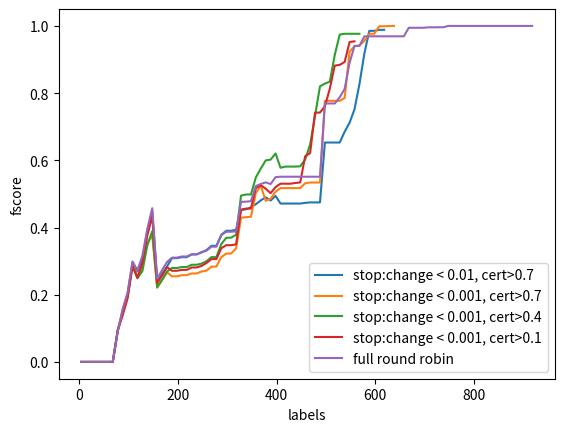

Reproduce this figure in Python.
import matplotlib.pyplot as plt
import numpy as np


def plot_list(ranges, list_series, list_names):
    fig = plt.figure()
    ax = plt.subplot(111)

    for i in range(len(list_series)):
        ax.plot(ranges[i], list_series[i], label=list_names[i])

    ax.set_ylabel('fscore')
    ax.set_xlabel('labels')

    ax.legend(loc=4)

    plt.show()

# change < 0.01 and certainty > 0.7:
fscore_stop = []
fscore_stop.append([0.0, 0.0, 0.0, 0.0, 0.0, 0.0, 0.0, 0.0, 0.0, 0.0, 0.0, 0.0, 0.0, 0.0, 0.0, 0.0, 0.0, 0.090909090909090912, 0.16161616161616163, 0.20394736842105265, 0.29641185647425894, 0.26541554959785524, 0.32816537467700263, 0.40836408364083643, 0.47225501770956313, 0.25508521165475534, 0.27967479674796752, 0.30448717948717952, 0.31573705179282874, 0.31573705179282874, 0.31908548707753481, 0.31908548707753481, 0.32142857142857145, 0.32142857142857145, 0.32912670368500757, 0.33081190115985876, 0.34499999999999997, 0.34499999999999997, 0.38209266007287873, 0.38377535101404059, 0.38377535101404059, 0.38377535101404059, 0.53868613138686128, 0.53975200583515681, 0.53975200583515681, 0.58405682715074969, 0.59404388714733547, 0.62844036697247707, 0.62659654395191589, 0.64136904761904767, 0.48772504091653029, 0.48772504091653029, 0.48772504091653029, 0.48772504091653029, 0.48772504091653029, 0.48772504091653029, 0.48772504091653029, 0.48772504091653029, 0.48772504091653029, 0.61825726141078841, 0.61825726141078841, 0.61825726141078841, 0.61825726141078841, 0.61825726141078841, 0.64177040110650074, 0.65479452054794518, 0.97995991983967934, 0.97995991983967934, 0.97995991983967934, 0.97995991983967934, 0.97995991983967934, 0.97995991983967934])
fscore_stop.append([0.0, 0.0, 0.0, 0.0, 0.0, 0.0, 0.0, 0.0, 0.0, 0.0, 0.0, 0.0, 0.0, 0.0, 0.0, 0.0, 0.0, 0.08727272727272728, 0.1207815275310835, 0.16580310880829019, 0.26470588235294118, 0.22278481012658227, 0.25862068965517243, 0.33842538190364274, 0.39864099660249147, 0.22257891920813272, 0.24789029535864981, 0.27249089963598544, 0.30076726342710997, 0.30076726342710997, 0.3033707865168539, 0.3033707865168539, 0.32241813602015112, 0.32241813602015112, 0.32860040567951321, 0.34089762985375688, 0.35535535535535534, 0.35535535535535534, 0.40000000000000002, 0.41233766233766239, 0.41233766233766239, 0.4140540540540541, 0.42769402568397552, 0.42769402568397552, 0.42769402568397552, 0.42769402568397552, 0.45274725274725269, 0.48030221262817052, 0.46309403437815977, 0.47023208879919276, 0.47638190954773874, 0.47638190954773874, 0.47638190954773874, 0.47638190954773874, 0.47638190954773874, 0.48096192384769532, 0.48096192384769532, 0.48096192384769532, 0.48096192384769532, 0.4890473764645949, 0.4890473764645949, 0.4890473764645949, 0.4890473764645949, 0.4890473764645949, 0.4890473764645949, 0.52183288409703499, 0.52183288409703499, 0.97482376636455192, 0.97482376636455192, 0.97482376636455192, 0.98098098098098097, 0.98098098098098097])
fscore_stop.append([0.0, 0.0, 0.0, 0.0, 0.0, 0.0, 0.0, 0.0, 0.0, 0.0, 0.0, 0.0, 0.0, 0.0, 0.0, 0.0, 0.0, 0.090909090909090912, 0.16778523489932884, 0.19801980198019803, 0.29107981220657275, 0.28045325779036828, 0.30386740331491713, 0.39056356487549143, 0.44753476611883697, 0.23430493273542599, 0.25663716814159293, 0.28228882833787466, 0.31173004820567751, 0.31173004820567751, 0.31427044361304118, 0.31427044361304118, 0.31991525423728817, 0.31991525423728817, 0.32811656772800868, 0.32811656772800868, 0.34685165421558162, 0.34685165421558162, 0.3764320785597382, 0.39457994579945793, 0.39457994579945793, 0.39978390059427338, 0.41807909604519772, 0.42188381274675696, 0.42188381274675696, 0.42188381274675696, 0.44035674470457087, 0.36410923276983098, 0.31761238025055266, 0.33223322332233224, 0.34738372093023256, 0.34738372093023256, 0.34738372093023256, 0.34738372093023256, 0.34738372093023256, 0.34738372093023256, 0.34738372093023256, 0.34738372093023256, 0.34738372093023256, 0.40016743407283378, 0.40016743407283378, 0.40016743407283378, 0.40016743407283378, 0.4055068836045056, 0.51565762004175364, 0.65794637017658597, 0.65882352941176481, 0.66057441253263716, 0.99704433497536948, 0.99704433497536948, 1.0, 1.0])
fscore_stop.append([0.0, 0.0, 0.0, 0.0, 0.0, 0.0, 0.0, 0.0, 0.0, 0.0, 0.0, 0.0, 0.0, 0.0, 0.0, 0.0, 0.0, 0.090744101633393831, 0.13427561837455831, 0.20102214650766609, 0.29677419354838708, 0.25839793281653745, 0.2669789227166276, 0.34266517357222842, 0.39826839826839833, 0.225117248566962, 0.24613800205973224, 0.26368159203980096, 0.28961482203803024, 0.28961482203803024, 0.29211295034079843, 0.29211295034079843, 0.2976248182258846, 0.2976248182258846, 0.30258662762323085, 0.31195335276967934, 0.32011605415860739, 0.32011605415860739, 0.35385411277806522, 0.37333333333333329, 0.37333333333333329, 0.37593184238551647, 0.3926585094549499, 0.39622641509433953, 0.40658716638273706, 0.408675799086758, 0.3944387229660144, 0.42126582278481012, 0.42445679636179889, 0.43831494483450356, 0.43448275862068958, 0.43448275862068958, 0.43448275862068958, 0.43448275862068958, 0.43448275862068958, 0.43986254295532645, 0.44596577017114908, 0.44596577017114908, 0.44596577017114908, 0.78485370051635117, 0.78485370051635117, 0.78485370051635117, 0.78485370051635117, 0.91908091908091916, 0.91908091908091916, 0.92658730158730163, 0.97482376636455192, 0.97482376636455192, 0.97482376636455192, 0.97482376636455192, 0.98098098098098097, 0.98098098098098097])
fscore_stop.append([0.0, 0.0, 0.0, 0.0, 0.0, 0.0, 0.0, 0.0, 0.0, 0.0, 0.0, 0.0, 0.0, 0.0, 0.0, 0.0, 0.0, 0.10074626865671642, 0.1366906474820144, 0.21070811744386872, 0.30718954248366015, 0.31911532385466035, 0.37059724349157736, 0.46242774566473988, 0.52222222222222214, 0.25746050321825625, 0.28060046189376447, 0.29707344008834902, 0.32664134563212155, 0.32664134563212155, 0.32956381260096934, 0.32956381260096934, 0.33940042826552458, 0.33940042826552458, 0.34028892455858756, 0.35344367325146825, 0.36044657097288679, 0.36044657097288679, 0.37963944856839865, 0.38777660695468918, 0.38777660695468918, 0.3928571428571429, 0.48289218850871535, 0.48679974243399876, 0.50499666888740846, 0.50499666888740846, 0.52241715399610134, 0.55477258167841126, 0.57034220532319391, 0.58823529411764708, 0.61083743842364535, 0.61083743842364535, 0.61083743842364535, 0.61083743842364535, 0.61083743842364535, 0.61083743842364535, 0.61159062885326765, 0.61159062885326765, 0.61159062885326765, 0.97254901960784301, 0.97254901960784301, 0.97254901960784301, 0.97254901960784301, 0.99307616221562811, 0.99307616221562811, 0.99901671583087515, 0.99901671583087515, 1.0, 1.0, 1.0, 1.0, 1.0])

average_stop = list(np.mean(np.matrix(fscore_stop), axis=0).A1)
label_stop = [4, 8, 12, 16, 20, 24, 28, 32, 36, 40, 44, 48, 52, 56, 60, 64, 68, 78, 88, 98, 108, 118, 128, 138, 148, 158, 168, 178, 188, 198, 208, 218, 228, 238, 248, 258, 268, 278, 288, 298, 308, 318, 328, 338, 348, 358, 368, 378, 388, 398, 408, 418, 428, 438, 448, 458, 468, 478, 488, 498, 508, 518, 528, 538, 548, 558, 568, 578, 588, 598, 608, 618]

def get_label(list_of_lists, labels):
    new_list = []
    min = -1
    for l in list_of_lists:
        if min == -1 or len(l) < min:
            min = len(l)

    for i in range(len(list_of_lists)):
        new_list.append(list_of_lists[i][0:min])

    return new_list, labels[0:min]


# change < 0.001 and certainty > 0.7:
fscore_stop_001 = []
fscore_stop_001.append([0.0, 0.0, 0.0, 0.0, 0.0, 0.0, 0.0, 0.0, 0.0, 0.0, 0.0, 0.0, 0.0, 0.0, 0.0, 0.0, 0.0, 0.090909090909090912, 0.15851602023608768, 0.20689655172413793, 0.29906542056074764, 0.20149253731343283, 0.24087591240875911, 0.30132158590308372, 0.346483704974271, 0.21848739495798319, 0.23822714681440443, 0.25991792065663477, 0.23285606631499622, 0.23285606631499622, 0.23485133609333833, 0.23485133609333833, 0.24005945745076182, 0.24005945745076182, 0.24472891566265056, 0.24670928920646862, 0.25654450261780104, 0.25654450261780104, 0.31156222418358337, 0.31602112676056332, 0.31602112676056332, 0.31824175824175821, 0.3413484205563414, 0.34369114877589452, 0.34369114877589452, 0.44011799410029495, 0.43943661971830994, 0.35677966101694913, 0.35956006768189513, 0.37695891571368068, 0.38856181665264927, 0.38856181665264927, 0.38856181665264927, 0.38856181665264927, 0.38856181665264927, 0.39126784214945426, 0.39126784214945426, 0.39126784214945426, 0.39126784214945426, 0.585427135678392, 0.585427135678392, 0.585427135678392, 0.585427135678392, 0.62037637897469178, 0.97067745197168864, 0.99007936507936511, 0.99007936507936511, 1.0, 1.0, 1.0, 1.0, 1.0, 1.0, 1.0, 1.0, 1.0, 1.0])
fscore_stop_001.append([0.0, 0.0, 0.0, 0.0, 0.0, 0.0, 0.0, 0.0, 0.0, 0.0, 0.0, 0.0, 0.0, 0.0, 0.0, 0.0, 0.0, 0.090909090909090912, 0.16161616161616163, 0.20983606557377046, 0.30171073094867806, 0.24764150943396226, 0.30365296803652964, 0.37595628415300547, 0.42417815482502652, 0.24053913945049249, 0.2639386189258312, 0.2875882946518668, 0.22494592645998557, 0.22494592645998557, 0.22813961856783016, 0.22813961856783016, 0.22534222534222534, 0.22534222534222534, 0.22956645344705043, 0.23082386363636365, 0.24019780996114448, 0.24019780996114448, 0.26802567006417516, 0.26933232742361374, 0.26933232742361374, 0.27324049680090329, 0.28009259259259256, 0.28075588121866563, 0.28075588121866563, 0.40261865793780688, 0.42326332794830374, 0.44915254237288138, 0.45161290322580649, 0.4804347826086956, 0.48455284552845523, 0.48455284552845523, 0.48455284552845523, 0.48455284552845523, 0.48455284552845523, 0.48701298701298701, 0.48701298701298701, 0.48701298701298701, 0.48701298701298701, 0.82796688132474694, 0.82796688132474694, 0.82796688132474694, 0.82796688132474694, 0.83333333333333326, 0.83333333333333326, 0.85431654676258995, 0.86654804270462638, 0.88830715532286209, 0.88830715532286209, 0.88830715532286209, 1.0, 1.0, 1.0, 1.0])
fscore_stop_001.append([0.0, 0.0, 0.0, 0.0, 0.0, 0.0, 0.0, 0.0, 0.0, 0.0, 0.0, 0.0, 0.0, 0.0, 0.0, 0.0, 0.0, 0.090909090909090912, 0.13969335604770017, 0.1833060556464812, 0.27639751552795033, 0.24530663329161453, 0.24532710280373829, 0.3217877094972067, 0.33118279569892478, 0.19734748010610076, 0.22001047668936616, 0.24483471074380167, 0.2733739837398374, 0.2733739837398374, 0.2786220871327254, 0.2786220871327254, 0.28413098236775819, 0.28413098236775819, 0.29128205128205131, 0.29913221031138332, 0.31434384537131232, 0.31434384537131232, 0.31653944020356228, 0.34468524251805988, 0.34468524251805988, 0.36964377903975221, 0.70611439842209067, 0.7099311701081612, 0.7099311701081612, 0.7099311701081612, 0.74569789674952203, 0.5186104218362283, 0.52136222910216712, 0.54345165238678084, 0.55670103092783507, 0.55670103092783507, 0.55670103092783507, 0.55670103092783507, 0.55670103092783507, 0.62327416173570016, 0.62327416173570016, 0.62327416173570016, 0.62327416173570016, 0.62327416173570016, 0.62327416173570016, 0.62327416173570016, 0.62327416173570016, 0.62327416173570016, 0.96334012219959264, 0.98199999999999998, 0.98301698301698304, 0.99506416584402768, 0.99506416584402768, 0.99506416584402768, 0.99506416584402768, 0.99506416584402768, 0.99803149606299213, 1.0])
fscore_stop_001.append([0.0, 0.0, 0.0, 0.0, 0.0, 0.0, 0.0, 0.0, 0.0, 0.0, 0.0, 0.0, 0.0, 0.0, 0.0, 0.0, 0.0, 0.090909090909090912, 0.16161616161616163, 0.20394736842105265, 0.29641185647425894, 0.28765264586160111, 0.35248041775456918, 0.43229813664596273, 0.44023668639053254, 0.24168514412416853, 0.26761332605133803, 0.2884513038850452, 0.31711145996860285, 0.31711145996860285, 0.32150313152400833, 0.32150313152400833, 0.33160621761658027, 0.33160621761658027, 0.3398416886543536, 0.34159198734844493, 0.35632183908045978, 0.35632183908045978, 0.38611713665943598, 0.38699186991869916, 0.38699186991869916, 0.41218053289831436, 0.4206437291897891, 0.4206437291897891, 0.42672655811341936, 0.42672655811341936, 0.45022123893805305, 0.47634584013050568, 0.4894878706199462, 0.50534188034188032, 0.52270327349524814, 0.52270327349524814, 0.52270327349524814, 0.52270327349524814, 0.52270327349524814, 0.52270327349524814, 0.52270327349524814, 0.52270327349524814, 0.52270327349524814, 0.88, 0.88, 0.88, 0.88, 0.88198757763975155, 0.88198757763975155, 0.88888888888888895, 0.88888888888888895, 0.89376646180860408, 1.0, 1.0, 1.0, 1.0, 1.0, 1.0])
fscore_stop_001.append([0.0, 0.0, 0.0, 0.0, 0.0, 0.0, 0.0, 0.0, 0.0, 0.0, 0.0, 0.0, 0.0, 0.0, 0.0, 0.0, 0.0, 0.091388400702987704, 0.16863406408094433, 0.21674876847290642, 0.30577223088923561, 0.27506426735218509, 0.26484018264840187, 0.33879781420765026, 0.34215885947046848, 0.20429009193054135, 0.2287153652392947, 0.25248508946322062, 0.22528363047001621, 0.22528363047001621, 0.22815533980582525, 0.22815533980582525, 0.23529411764705879, 0.23529411764705879, 0.24000000000000002, 0.24000000000000002, 0.25070993914807305, 0.25141930251419303, 0.27697536108751064, 0.29538461538461536, 0.29538461538461536, 0.31846565566458518, 0.3984375, 0.3984375, 0.3984375, 0.53362573099415211, 0.5640658554044381, 0.59622113365990204, 0.60597637248088954, 0.62602739726027401, 0.63444520081688216, 0.63444520081688216, 0.63444520081688216, 0.63444520081688216, 0.63444520081688216, 0.63537414965986394, 0.64550979068197167, 0.64550979068197167, 0.64550979068197167, 0.96859169199594719, 0.96859169199594719, 0.96859169199594719, 0.96859169199594719, 0.96859169199594719, 0.96859169199594719, 0.98199999999999998, 0.98199999999999998, 1.0, 1.0, 1.0, 1.0, 1.0, 1.0, 1.0, 1.0, 1.0])

label_all = [4, 8, 12, 16, 20, 24, 28, 32, 36, 40, 44, 48, 52, 56, 60, 64, 68, 78, 88, 98, 108, 118, 128, 138, 148, 158, 168, 178, 188, 198, 208, 218, 228, 238, 248, 258, 268, 278, 288, 298, 308, 318, 328, 338, 348, 358, 368, 378, 388, 398, 408, 418, 428, 438, 448, 458, 468, 478, 488, 498, 508, 518, 528, 538, 548, 558, 568, 578, 588, 598, 608, 618, 628, 638, 648, 658, 668, 678, 688, 698, 708, 718, 728, 738, 748, 758, 768, 778, 788, 798, 808, 818, 828, 838, 848, 858, 868, 878, 888, 898, 908, 918]
new_list_001,label_stop_001 = get_label(fscore_stop_001, label_all)
average_stop_001 = list(np.mean(np.matrix(new_list_001), axis=0).A1)


# change < 0.001 and certainty > 0.4:
fscore_stop_001_04 = []
fscore_stop_001_04.append([0.0, 0.0, 0.0, 0.0, 0.0, 0.0, 0.0, 0.0, 0.0, 0.0, 0.0, 0.0, 0.0, 0.0, 0.0, 0.0, 0.0, 0.090909090909090912, 0.12773109243697481, 0.17377049180327869, 0.26749611197511658, 0.20735785953177258, 0.20988900100908175, 0.27766990291262139, 0.33270676691729323, 0.20390243902439023, 0.22725084256138661, 0.24999999999999997, 0.25899912203687447, 0.25899912203687447, 0.26128890837352037, 0.26128890837352037, 0.27038813781072835, 0.27038813781072835, 0.27635075287865368, 0.28685258964143429, 0.29890109890109889, 0.29890109890109889, 0.34995112414467255, 0.372210953346856, 0.372210953346856, 0.372210953346856, 0.7210216110019646, 0.7210216110019646, 0.7210216110019646, 0.83789954337899542, 0.87513812154696136, 0.88180883864337101, 0.88524590163934425, 0.90653266331658289, 0.64823773324118861, 0.64823773324118861, 0.64823773324118861, 0.64823773324118861, 0.649171270718232, 0.65843621399176955, 0.65843621399176955, 0.65843621399176955, 0.65843621399176955, 0.67463106113843985, 0.693000693000693, 0.693000693000693, 0.98807157057654083, 0.98807157057654083, 0.98807157057654083, 0.98807157057654083, 0.98807157057654083, 0.98807157057654083, 1.0, 1.0])
fscore_stop_001_04.append([0.0, 0.0, 0.0, 0.0, 0.0, 0.0, 0.0, 0.0, 0.0, 0.0, 0.0, 0.0, 0.0, 0.0, 0.0, 0.0, 0.0, 0.090909090909090912, 0.16778523489932884, 0.23586429725363486, 0.32515337423312884, 0.27339901477832512, 0.25922023182297155, 0.32793522267206476, 0.36847290640394087, 0.22530864197530864, 0.24695121951219515, 0.27067669172932329, 0.28530940009447331, 0.28530940009447331, 0.2901554404145078, 0.2901554404145078, 0.29643527204502818, 0.29643527204502818, 0.30085146641438032, 0.30085146641438032, 0.30725730442978327, 0.30725730442978327, 0.34909456740442657, 0.38809144072301965, 0.38809144072301965, 0.39618644067796616, 0.58483189992181395, 0.58814352574102968, 0.58814352574102968, 0.6325503355704698, 0.66502866502866509, 0.69704236610711434, 0.70015948963317376, 0.72413793103448265, 0.73307392996108944, 0.74290220820189268, 0.74290220820189268, 0.74290220820189268, 0.74290220820189268, 0.74290220820189268, 0.96122448979591835, 0.96122448979591835, 0.96122448979591835, 0.96122448979591835, 0.96122448979591835, 0.98199999999999998, 0.98199999999999998, 1.0, 1.0, 1.0, 1.0, 1.0])
fscore_stop_001_04.append([0.0, 0.0, 0.0, 0.0, 0.0, 0.0, 0.0, 0.0, 0.0, 0.0, 0.0, 0.0, 0.0, 0.0, 0.0, 0.0, 0.0, 0.1042830540037244, 0.1853832442067736, 0.22027972027972029, 0.31735537190082647, 0.3033033033033033, 0.32791728212703103, 0.41899441340782123, 0.42118863049095606, 0.22780373831775702, 0.25531914893617025, 0.2819932049830125, 0.31256952169076752, 0.31256952169076752, 0.31538034425319267, 0.31538034425319267, 0.32205240174672489, 0.32205240174672489, 0.32205240174672489, 0.32205240174672489, 0.34017278617710583, 0.34017278617710583, 0.36984039625756748, 0.3877995642701525, 0.3877995642701525, 0.41611479028697568, 0.42743764172335591, 0.42743764172335591, 0.42743764172335591, 0.42743764172335591, 0.44854586129753915, 0.47666117517847334, 0.47916666666666669, 0.48531855955678677, 0.49891067538126366, 0.49891067538126366, 0.49891067538126366, 0.49891067538126366, 0.49891067538126366, 0.59020618556701032, 0.59473346178548492, 0.59473346178548492, 0.61255548509828783, 0.62907268170426067, 0.6394472361809046, 1.0, 1.0, 1.0, 1.0, 1.0, 1.0])
fscore_stop_001_04.append([0.0, 0.0, 0.0, 0.0, 0.0, 0.0, 0.0, 0.0, 0.0, 0.0, 0.0, 0.0, 0.0, 0.0, 0.0, 0.0, 0.0, 0.090744101633393831, 0.11954765751211631, 0.17554858934169279, 0.26527570789865873, 0.22037914691943125, 0.27157652474108174, 0.34033149171270721, 0.39358288770053479, 0.22641509433962267, 0.23474178403755866, 0.25925925925925924, 0.23745819397993312, 0.23745819397993312, 0.23966597077244259, 0.23966597077244259, 0.24406497292794666, 0.24406497292794666, 0.24801005446166738, 0.26291079812206575, 0.27176220806794055, 0.27176220806794055, 0.30748299319727895, 0.31131221719457008, 0.31360144600090378, 0.31664411366711775, 0.32409972299168982, 0.33791208791208793, 0.33791208791208793, 0.41742081447963797, 0.43861607142857145, 0.46506550218340609, 0.46757493188010896, 0.48817204301075273, 0.50980392156862742, 0.50980392156862742, 0.50980392156862742, 0.50980392156862742, 0.51216931216931227, 0.51216931216931227, 0.51216931216931227, 0.51216931216931227, 0.93436293436293438, 0.93436293436293438, 0.93436293436293438, 0.93948126801152743, 0.94584139264990319, 0.96584440227703983, 0.96584440227703983, 0.96584440227703983, 0.96584440227703983, 1.0, 1.0, 1.0, 1.0, 1.0])
fscore_stop_001_04.append([0.0, 0.0, 0.0, 0.0, 0.0, 0.0, 0.0, 0.0, 0.0, 0.0, 0.0, 0.0, 0.0, 0.0, 0.0, 0.0, 0.0, 0.090909090909090912, 0.13013698630136988, 0.17085427135678394, 0.26666666666666666, 0.24076607387140903, 0.28304405874499333, 0.36802030456852802, 0.42787286063569685, 0.23115577889447236, 0.25742574257425743, 0.28292682926829266, 0.30362694300518134, 0.30362694300518134, 0.30538302277432716, 0.30538302277432716, 0.31320368474923233, 0.31320368474923233, 0.31557165028453182, 0.32596401028277633, 0.34131431482424857, 0.34131431482424857, 0.37731849496555386, 0.3875724065297525, 0.3875724065297525, 0.39096163951655283, 0.4170403587443946, 0.4170403587443946, 0.4170403587443946, 0.42980935875216641, 0.4495151169423845, 0.47816349384098544, 0.47835738068812428, 0.4980673660960796, 0.49972421400992834, 0.50694830461367435, 0.50694830461367435, 0.50694830461367435, 0.50777777777777777, 0.50777777777777777, 0.50777777777777777, 0.93456032719836402, 0.93456032719836402, 0.94213197969543139, 0.94320486815415827, 0.95482546201232033, 0.95482546201232033, 0.92911877394636022, 0.92911877394636022, 0.92911877394636022, 0.92911877394636022, 0.92911877394636022, 0.92911877394636022, 0.94825964252116657, 1.0, 1.0, 1.0, 1.0])

new_list_001_04,label_stop_001_04 = get_label(fscore_stop_001_04, label_all)
average_stop_001_04 = list(np.mean(np.matrix(new_list_001_04), axis=0).A1)

# change < 0.001 and certainty > 0.1:
fscore_stop_001_01 = []
fscore_stop_001_01.append([0.0, 0.0, 0.0, 0.0, 0.0, 0.0, 0.0, 0.0, 0.0, 0.0, 0.0, 0.0, 0.0, 0.0, 0.0, 0.0, 0.0, 0.090909090909090912, 0.1186161449752883, 0.14308943089430895, 0.23765432098765432, 0.19927095990279464, 0.22039859320046892, 0.2982062780269058, 0.35891891891891897, 0.20603537981269512, 0.22816032887975332, 0.25240750126710593, 0.28029925187032417, 0.28029925187032417, 0.28286852589641431, 0.28286852589641431, 0.29065743944636679, 0.29065743944636679, 0.2977867203219316, 0.31360647445624684, 0.33299999999999996, 0.33299999999999996, 0.37635574837310193, 0.39587852494577008, 0.39587852494577008, 0.39674796747967483, 0.44096385542168676, 0.44377630787733019, 0.44377630787733019, 0.44377630787733019, 0.44701795020266355, 0.47613636363636369, 0.39017857142857143, 0.40602836879432619, 0.40955329500221144, 0.40955329500221144, 0.40955329500221144, 0.40955329500221144, 0.41446208112874777, 0.41446208112874777, 0.41446208112874777, 0.62876254180601998, 0.62876254180601998, 0.66027397260273968, 0.66027397260273968, 0.96385542168674698, 0.96385542168674698, 0.98624754420432215, 0.98624754420432215, 0.99307616221562811, 0.99307616221562811, 1.0, 1.0, 1.0, 1.0])
fscore_stop_001_01.append([0.0, 0.0, 0.0, 0.0, 0.0, 0.0, 0.0, 0.0, 0.0, 0.0, 0.0, 0.0, 0.0, 0.0, 0.0, 0.0, 0.0, 0.1042830540037244, 0.18214285714285716, 0.2264808362369338, 0.32289950576606258, 0.2865168539325843, 0.35579514824797842, 0.43790012804097311, 0.49009900990099003, 0.25612472160356348, 0.27457440966501923, 0.29978354978354982, 0.30700447093889721, 0.30700447093889721, 0.31036192364898363, 0.31036192364898363, 0.31511570654849824, 0.31511570654849824, 0.31511570654849824, 0.31594488188976377, 0.32991703269887751, 0.32991703269887751, 0.35546475995914195, 0.35546475995914195, 0.35546475995914195, 0.361323155216285, 0.42514970059880242, 0.43301435406698568, 0.43301435406698568, 0.47043534762833011, 0.49872448979591832, 0.52875000000000005, 0.53241895261845384, 0.5564466378778532, 0.58009708737864074, 0.58009708737864074, 0.58009708737864074, 0.59036144578313243, 0.59036144578313243, 0.98098098098098097, 0.98098098098098097, 0.98098098098098097, 0.98098098098098097, 0.98098098098098097, 1.0, 1.0, 1.0, 1.0, 1.0, 1.0])
fscore_stop_001_01.append([0.0, 0.0, 0.0, 0.0, 0.0, 0.0, 0.0, 0.0, 0.0, 0.0, 0.0, 0.0, 0.0, 0.0, 0.0, 0.0, 0.0, 0.090909090909090912, 0.12991452991452992, 0.20065789473684209, 0.29329173166926681, 0.2596026490066225, 0.30434782608695654, 0.38489646772228991, 0.43632075471698112, 0.23535791757049893, 0.26082308925708181, 0.28556375131717598, 0.23809523809523808, 0.23809523809523808, 0.24022571543732366, 0.24022571543732366, 0.24638844301765653, 0.24638844301765653, 0.25152625152625152, 0.26012965964343598, 0.26575121163166399, 0.26575121163166399, 0.28967254408060455, 0.29685534591194968, 0.29685534591194968, 0.30183946488294311, 0.30399999999999994, 0.30399999999999994, 0.30399999999999994, 0.40394088669950745, 0.42463533225283628, 0.34197730956239869, 0.34197730956239869, 0.35691318327974275, 0.37455268389662028, 0.37455268389662028, 0.37455268389662028, 0.37455268389662028, 0.37842126140420468, 0.37842126140420468, 0.37842126140420468, 0.38686131386861311, 0.38686131386861311, 0.39012545528126263, 0.51510333863275037, 0.51510333863275037, 0.51510333863275037, 0.51510333863275037, 0.78072289156626506, 0.78072289156626506, 0.78072289156626506, 0.97688442211055282])
fscore_stop_001_01.append([0.0, 0.0, 0.0, 0.0, 0.0, 0.0, 0.0, 0.0, 0.0, 0.0, 0.0, 0.0, 0.0, 0.0, 0.0, 0.0, 0.0, 0.09420289855072464, 0.13403880070546736, 0.17271157167530221, 0.27124183006535951, 0.25768667642752563, 0.31205673758865243, 0.40053763440860213, 0.46649484536082475, 0.24054206662902314, 0.26503340757238308, 0.29072956664838173, 0.22290076335877859, 0.22290076335877859, 0.22628571428571428, 0.22628571428571428, 0.23769871309613932, 0.23769871309613932, 0.24057860677578988, 0.24886191198786042, 0.26139359698681736, 0.26139359698681736, 0.28199233716475097, 0.28724216959511073, 0.28724216959511073, 0.28854961832061071, 0.32170212765957445, 0.3231292517006803, 0.3231292517006803, 0.48519218651543794, 0.50868486352357323, 0.53068592057761732, 0.54121863799283154, 0.55331753554502361, 0.55359246171967014, 0.55359246171967014, 0.55359246171967014, 0.55359246171967014, 0.55359246171967014, 0.55359246171967014, 0.55359246171967014, 0.93532338308457719, 0.93532338308457719, 0.93532338308457719, 0.93954410307234881, 0.95757575757575752, 0.96903096903096908, 0.96903096903096908, 1.0, 1.0, 1.0, 1.0, 1.0, 1.0])
fscore_stop_001_01.append([0.0, 0.0, 0.0, 0.0, 0.0, 0.0, 0.0, 0.0, 0.0, 0.0, 0.0, 0.0, 0.0, 0.0, 0.0, 0.0, 0.0, 0.090909090909090912, 0.12925170068027214, 0.20261437908496732, 0.29457364341085268, 0.2496940024479804, 0.28057553956834536, 0.35738831615120276, 0.41896361631753026, 0.2343007915567282, 0.25729166666666664, 0.28145865434001027, 0.30815709969788518, 0.30815709969788518, 0.30985915492957744, 0.30985915492957744, 0.31578947368421051, 0.31578947368421051, 0.32346938775510203, 0.33434959349593496, 0.34025316455696203, 0.34025316455696203, 0.38819026790595956, 0.40173724212812156, 0.40173724212812156, 0.40173724212812156, 0.77486910994764391, 0.77742946708463956, 0.77742946708463956, 0.78315789473684205, 0.74951076320939336, 0.70033670033670048, 0.70469798657718119, 0.73026315789473695, 0.73442622950819669, 0.73442622950819669, 0.73442622950819669, 0.73442622950819669, 0.73442622950819669, 0.73442622950819669, 0.77845351867940926, 0.77845351867940926, 0.77845351867940926, 0.8369565217391306, 0.95267489711934161, 0.9727547931382442, 0.9727547931382442, 0.99307616221562811, 0.99307616221562811, 0.99704433497536948, 0.99704433497536948, 0.99704433497536948, 1.0, 1.0, 1.0])

new_list_001_01,label_stop_001_01 = get_label(fscore_stop_001_01, label_all)
average_stop_001_01 = list(np.mean(np.matrix(new_list_001_01), axis=0).A1)




fscore_0 = []
fscore_0.append([0.0, 0.0, 0.0, 0.0, 0.0, 0.0, 0.0, 0.0, 0.0, 0.0, 0.0, 0.0, 0.0, 0.0, 0.0, 0.0, 0.0, 0.090909090909090912, 0.12773109243697481, 0.13712374581939799, 0.23454833597464342, 0.22816901408450704, 0.29999999999999999, 0.38510911424903721, 0.45264452644526448, 0.24475920679886681, 0.27024008933556676, 0.29592959295929588, 0.32540540540540541, 0.32540540540540541, 0.33171782444803444, 0.33171782444803444, 0.33798283261802575, 0.33798283261802575, 0.3466375068343357, 0.35956284153005469, 0.38428417653390745, 0.38428417653390745, 0.41662049861495842, 0.41662049861495842, 0.41662049861495842, 0.41662049861495842, 0.42294713160854897, 0.42383361439010681, 0.42383361439010681, 0.42383361439010681, 0.44284128745837958, 0.3454987834549878, 0.35084882780921578, 0.36669335468374697, 0.36669335468374697, 0.36669335468374697, 0.36669335468374697, 0.36669335468374697, 0.36669335468374697, 0.36669335468374697, 0.36669335468374697, 0.36669335468374697, 0.36669335468374697, 0.57071651090342679, 0.57071651090342679, 0.57071651090342679, 0.57071651090342679, 0.57728119180633142, 0.95696721311475408, 0.9727547931382442, 0.9727547931382442, 0.98425196850393692, 0.98425196850393692, 0.98425196850393692, 0.98425196850393692, 0.98425196850393692, 0.98425196850393692, 0.98425196850393692, 0.98425196850393692, 0.98425196850393692, 0.98425196850393692, 0.98425196850393692, 0.98425196850393692, 0.98425196850393692, 0.98425196850393692, 0.98425196850393692, 0.98425196850393692, 0.98425196850393692, 1.0, 1.0, 1.0, 1.0, 1.0, 1.0, 1.0, 1.0, 1.0, 1.0, 1.0, 1.0, 1.0, 1.0, 1.0, 1.0, 1.0, 1.0])
fscore_0.append([0.0, 0.0, 0.0, 0.0, 0.0, 0.0, 0.0, 0.0, 0.0, 0.0, 0.0, 0.0, 0.0, 0.0, 0.0, 0.0, 0.0, 0.095070422535211266, 0.16920473773265648, 0.23491027732463293, 0.32507739938080493, 0.30494505494505497, 0.36988110964332893, 0.44974874371859297, 0.50785973397823458, 0.26681367144432189, 0.2922324823465508, 0.31691648822269808, 0.33232016210739618, 0.33232016210739618, 0.33400809716599189, 0.33400809716599189, 0.33764940239043822, 0.33764940239043822, 0.34395548811330301, 0.3447927199191102, 0.35228988424760949, 0.35228988424760949, 0.38322112894873123, 0.38405797101449268, 0.38405797101449268, 0.38656330749354006, 0.41928251121076238, 0.41928251121076238, 0.41928251121076238, 0.43742690058479533, 0.45049218297625943, 0.48040885860306637, 0.48556876061120546, 0.51075877689694238, 0.50054884742041716, 0.50054884742041716, 0.50054884742041716, 0.50054884742041716, 0.50054884742041716, 0.50054884742041716, 0.50054884742041716, 0.50054884742041716, 0.50054884742041716, 0.8958742632612966, 0.8958742632612966, 0.8958742632612966, 0.8958742632612966, 0.9126213592233009, 0.9126213592233009, 0.93027698185291308, 0.93027698185291308, 0.99605522682445757, 0.99605522682445757, 0.99605522682445757, 0.99605522682445757, 0.99605522682445757, 0.99605522682445757, 0.99605522682445757, 0.99605522682445757, 0.99605522682445757, 0.99605522682445757, 0.99605522682445757, 0.99605522682445757, 0.99605522682445757, 0.99605522682445757, 0.99605522682445757, 0.99605522682445757, 0.99605522682445757, 1.0, 1.0, 1.0, 1.0, 1.0, 1.0, 1.0, 1.0, 1.0, 1.0, 1.0, 1.0, 1.0, 1.0, 1.0, 1.0, 1.0, 1.0])
fscore_0.append([0.0, 0.0, 0.0, 0.0, 0.0, 0.0, 0.0, 0.0, 0.0, 0.0, 0.0, 0.0, 0.0, 0.0, 0.0, 0.0, 0.0, 0.090909090909090912, 0.15851602023608768, 0.21859706362153342, 0.30959752321981421, 0.26205191594561184, 0.30972388955582231, 0.38532110091743127, 0.44591611479028698, 0.24735729386892175, 0.27201667535174567, 0.29285714285714282, 0.25502255022550224, 0.25502255022550224, 0.25787965616045844, 0.25787965616045844, 0.26829268292682928, 0.26829268292682928, 0.27381443298969077, 0.27594728171334432, 0.28372283722837227, 0.28372283722837227, 0.31798436142484793, 0.3232235701906413, 0.3232235701906413, 0.3232235701906413, 0.55096011816838997, 0.55096011816838997, 0.55820895522388059, 0.7655310621242486, 0.7655310621242486, 0.80388349514563107, 0.83000949667616342, 0.84910965323336451, 0.86029411764705876, 0.86029411764705876, 0.86029411764705876, 0.86029411764705876, 0.86029411764705876, 0.86029411764705876, 0.86029411764705876, 0.86029411764705876, 0.86029411764705876, 0.86029411764705876, 0.86029411764705876, 0.86029411764705876, 0.95218718209562558, 0.97512437810945263, 0.97512437810945263, 0.97512437810945263, 0.97512437810945263, 0.99307616221562811, 0.99307616221562811, 0.99307616221562811, 0.99307616221562811, 0.99307616221562811, 0.99307616221562811, 0.99307616221562811, 0.99307616221562811, 0.99307616221562811, 0.99307616221562811, 0.99307616221562811, 0.99307616221562811, 0.99307616221562811, 1.0, 1.0, 1.0, 1.0, 1.0, 1.0, 1.0, 1.0, 1.0, 1.0, 1.0, 1.0, 1.0, 1.0, 1.0, 1.0, 1.0, 1.0, 1.0, 1.0, 1.0, 1.0])
fscore_0.append([0.0, 0.0, 0.0, 0.0, 0.0, 0.0, 0.0, 0.0, 0.0, 0.0, 0.0, 0.0, 0.0, 0.0, 0.0, 0.0, 0.0, 0.08727272727272728, 0.15114235500878734, 0.19554030874785594, 0.29220779220779225, 0.28242074927953892, 0.27844712182061582, 0.36386768447837148, 0.43170731707317067, 0.23310810810810811, 0.25860155382907879, 0.28430836522689995, 0.31380977968833962, 0.31380977968833962, 0.31742627345844504, 0.31742627345844504, 0.3209351753453773, 0.3209351753453773, 0.3274478330658106, 0.33191035218783349, 0.34690639873083023, 0.34690639873083023, 0.37629146275149539, 0.40748898678414092, 0.40748898678414092, 0.40748898678414092, 0.56793893129770989, 0.56903127383676577, 0.56903127383676577, 0.56903127383676577, 0.54225828262339415, 0.56749672346002622, 0.50028042624789681, 0.52420701168614359, 0.52584769316286817, 0.52584769316286817, 0.52584769316286817, 0.52584769316286817, 0.52584769316286817, 0.52584769316286817, 0.52584769316286817, 0.52584769316286817, 0.52584769316286817, 0.68501086169442438, 0.68501086169442438, 0.68501086169442438, 0.68501086169442438, 0.76328502415458932, 0.77261613691931541, 0.97379032258064513, 0.97379032258064513, 0.99901671583087515, 0.99901671583087515, 0.99901671583087515, 0.99901671583087515, 0.99901671583087515, 0.99901671583087515, 0.99901671583087515, 0.99901671583087515, 0.99901671583087515, 0.99901671583087515, 0.99901671583087515, 0.99901671583087515, 0.99901671583087515, 0.99901671583087515, 0.99901671583087515, 1.0, 1.0, 1.0, 1.0, 1.0, 1.0, 1.0, 1.0, 1.0, 1.0, 1.0, 1.0, 1.0, 1.0, 1.0, 1.0, 1.0, 1.0, 1.0, 1.0])
fscore_0.append([0.0, 0.0, 0.0, 0.0, 0.0, 0.0, 0.0, 0.0, 0.0, 0.0, 0.0, 0.0, 0.0, 0.0, 0.0, 0.0, 0.0, 0.090909090909090912, 0.16778523489932884, 0.24437299035369775, 0.33282442748091606, 0.28643216080402012, 0.31922611850060456, 0.39491916859122406, 0.44866071428571425, 0.24906467129877069, 0.27306273062730629, 0.29729729729729726, 0.32515337423312884, 0.32515337423312884, 0.32771822358346092, 0.32771822358346092, 0.33502024291497978, 0.33502024291497978, 0.34312210200927357, 0.34312210200927357, 0.34737923946557042, 0.34737923946557042, 0.39213544511196069, 0.40546448087431691, 0.40546448087431691, 0.40894220283533256, 0.42063937184520467, 0.4215246636771301, 0.4215246636771301, 0.4215246636771301, 0.44677330391616105, 0.47453954496208017, 0.48030221262817052, 0.499196572040707, 0.50240513094601824, 0.50240513094601824, 0.50240513094601824, 0.50240513094601824, 0.50240513094601824, 0.50240513094601824, 0.50240513094601824, 0.50240513094601824, 0.50240513094601824, 0.83407275953859805, 0.83407275953859805, 0.83407275953859805, 0.83407275953859805, 0.83407275953859805, 0.83407275953859805, 0.85039370078740162, 0.85039370078740162, 0.87307032590051459, 0.87307032590051459, 0.87307032590051459, 0.87307032590051459, 0.87307032590051459, 0.87307032590051459, 0.87307032590051459, 0.87307032590051459, 0.87307032590051459, 1.0, 1.0, 1.0, 1.0, 1.0, 1.0, 1.0, 1.0, 1.0, 1.0, 1.0, 1.0, 1.0, 1.0, 1.0, 1.0, 1.0, 1.0, 1.0, 1.0, 1.0, 1.0, 1.0, 1.0, 1.0, 1.0])

average_0 = list(np.mean(np.matrix(fscore_0), axis=0).A1)
label_0 = [4, 8, 12, 16, 20, 24, 28, 32, 36, 40, 44, 48, 52, 56, 60, 64, 68, 78, 88, 98, 108, 118, 128, 138, 148, 158, 168, 178, 188, 198, 208, 218, 228, 238, 248, 258, 268, 278, 288, 298, 308, 318, 328, 338, 348, 358, 368, 378, 388, 398, 408, 418, 428, 438, 448, 458, 468, 478, 488, 498, 508, 518, 528, 538, 548, 558, 568, 578, 588, 598, 608, 618, 628, 638, 648, 658, 668, 678, 688, 698, 708, 718, 728, 738, 748, 758, 768, 778, 788, 798, 808, 818, 828, 838, 848, 858, 868, 878, 888, 898, 908, 918]



ranges = [label_stop, label_stop_001,label_stop_001_04,label_stop_001_01, label_0]
list = [average_stop, average_stop_001, average_stop_001_04, average_stop_001_01, average_0]
names = ["stop:change < 0.01, cert>0.7","stop:change < 0.001, cert>0.7","stop:change < 0.001, cert>0.4","stop:change < 0.001, cert>0.1", "full round robin"]

plot_list(ranges, list, names)